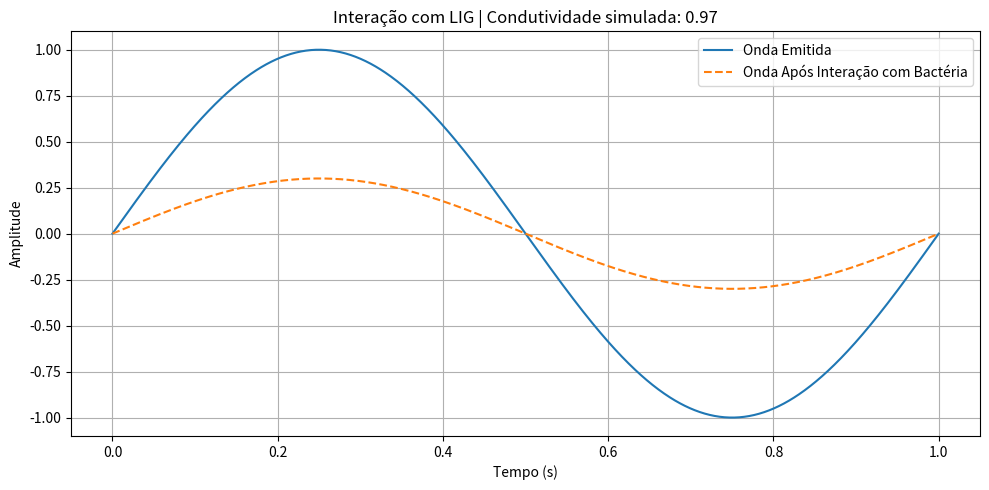

The script that saved this image:
import numpy as np
import matplotlib.pyplot as plt

# Configurações iniciais
tempo = np.linspace(0, 1, 1000)
frequencia_som = 1000  # 1 kHz
amplitude = 1

# Simula bactéria como ponto absorvente parcialmente
class Bacteria:
    def __init__(self, adesao=0.5):
        self.adesao = adesao  # entre 0 e 1, 1 = forte interação com LIG

    def interagir_com_lig(self):
        condutividade = 1 - np.exp(-5 * self.adesao)  # modelo simplificado
        return condutividade

    def absorver_som(self, sinal):
        return sinal * (1 - self.adesao)  # absorve parte da onda sonora

# Emissão de som: onda senoidal
onda_emitida = amplitude * np.sin(2 * np.pi * frequencia_som * tempo)

# Instanciar bactéria e simular interação
bacteria = Bacteria(adesao=0.7)
condutividade = bacteria.interagir_com_lig()
onda_refletida = bacteria.absorver_som(onda_emitida)

# Plotar o resultado
plt.figure(figsize=(10, 5))
plt.plot(tempo, onda_emitida, label='Onda Emitida')
plt.plot(tempo, onda_refletida, label='Onda Após Interação com Bactéria', linestyle='--')
plt.title(f'Interação com LIG | Condutividade simulada: {condutividade:.2f}')
plt.xlabel('Tempo (s)')
plt.ylabel('Amplitude')
plt.legend()
plt.grid(True)
plt.tight_layout()
plt.show()
